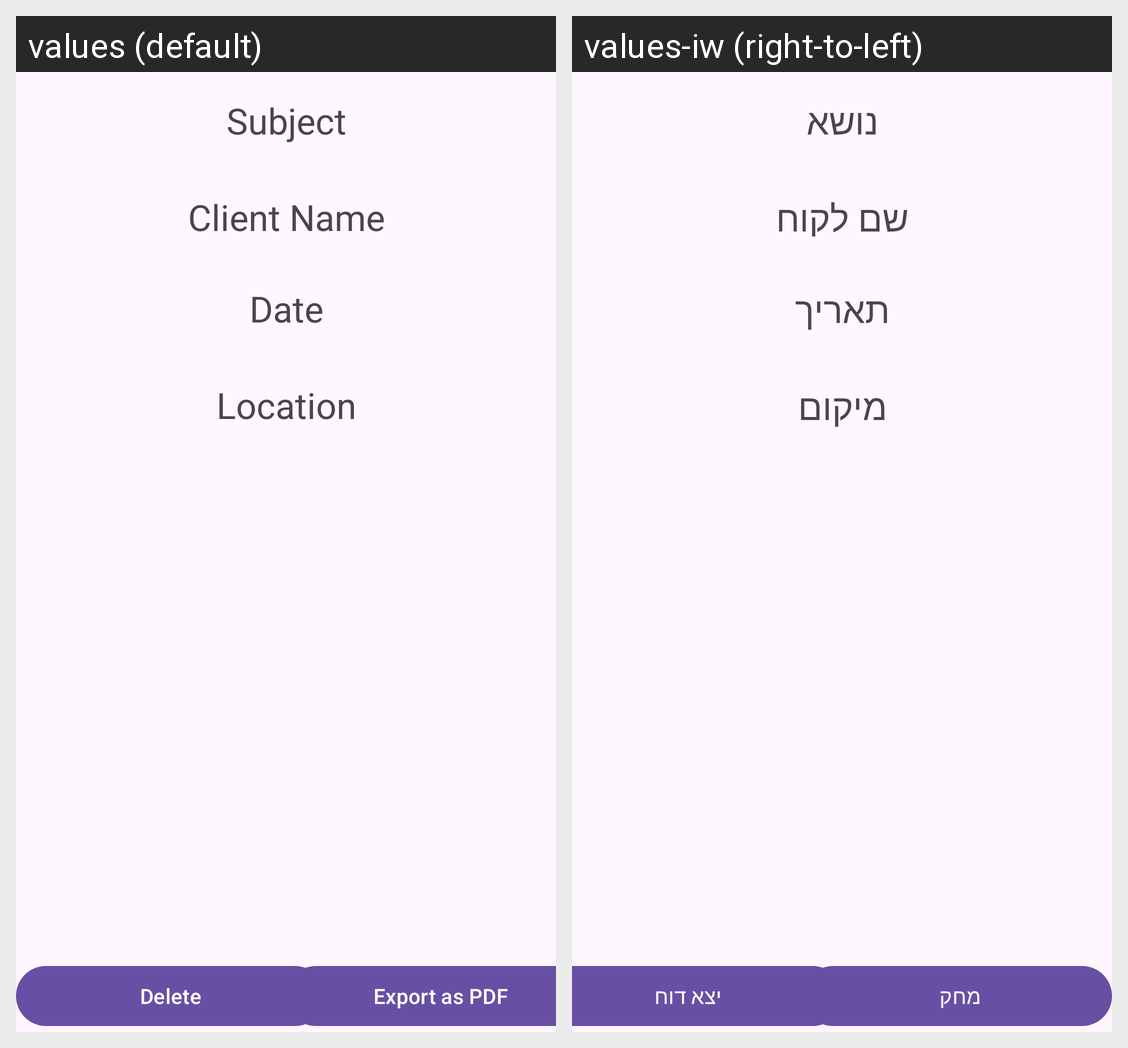

For this localized Android screen grid, give each drawn string resource with its value in every locale shown.
Android screen res/layout/report_preview_fragment.xml rendered under 2 locales, left to right: values (default), values-iw (right-to-left). Device: Nexus 5 (rendered at 1080×1920; each locale shown at half size, 540×960, under a caption strip naming it); theme Theme.CivilReport.
Strings drawn on this screen, with the default value and each locale's value (text and hints the layout hard-codes, and strings that could not be matched under every locale, appear in the picture but are not listed):

report_subject
  values: Subject
  values-iw: נושא

client_name
  values: Client Name
      
  values-iw: שם לקוח

report_date
  values: Date
  values-iw: תאריך

report_location
  values: Location
      
  values-iw: מיקום

delete
  values: Delete
  values-iw: מחק 

export_as_pdf
  values: Export as PDF
  values-iw: יצא דוח
